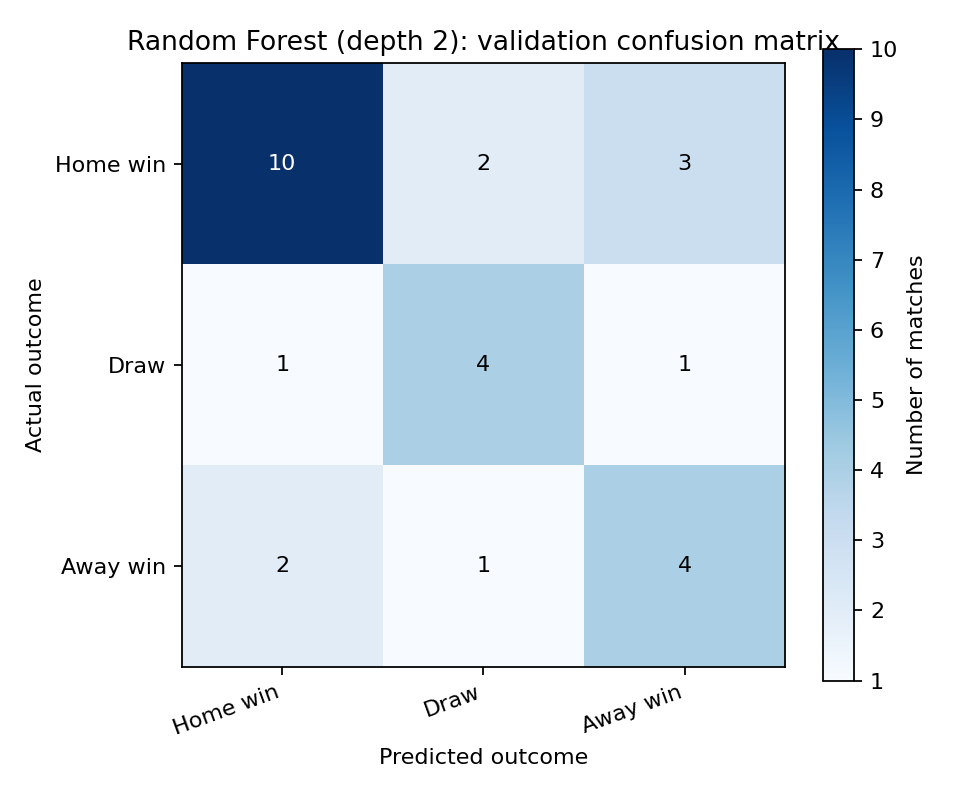

Data behind this chart, as committed beside it:
, H, D, A
H, 10, 2, 3
D, 1, 4, 1
A, 2, 1, 4
